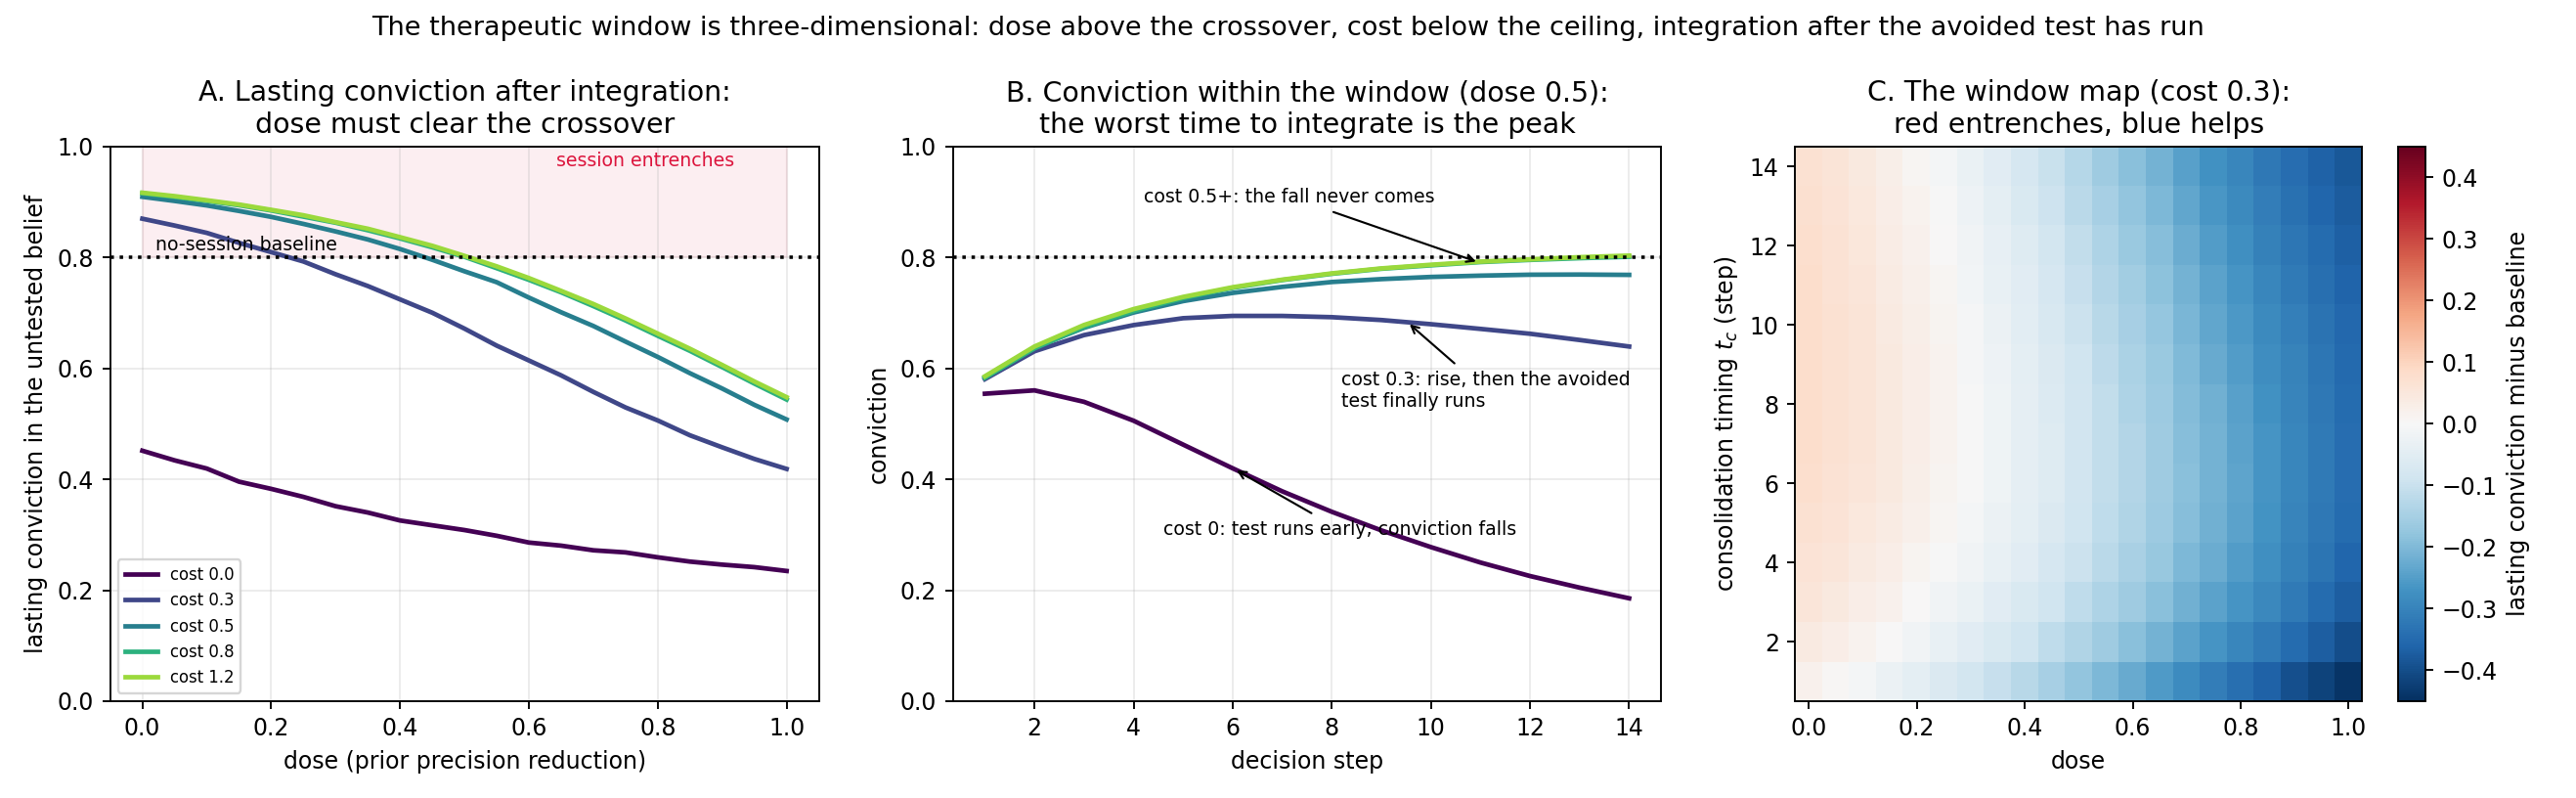

Generate this figure with Python:
"""The therapeutic-window figure. Data from window.py (AMENDMENT_6)."""
import json, pathlib
import matplotlib; matplotlib.use("Agg")
import matplotlib.pyplot as plt
import numpy as np

d = json.loads(pathlib.Path("window_results.json").read_text())
cfg = d["config"]
base = cfg["baseline"]
DOSES = np.array(cfg["doses"]); COSTS = cfg["costs"]; TCS = cfg["tcs"]
g = lambda c, dd, tc, cc: d["grid"][f"{c}|{dd}|{tc}|{cc}"]

fig, ax = plt.subplots(1, 3, figsize=(15.5, 4.8))
cm = plt.cm.viridis(np.linspace(0, .85, len(COSTS)))

# A: lasting conviction vs dose by cost, t_c = 14, c = 0.8
for c, col in zip(COSTS, cm):
    ax[0].plot(DOSES, [g(c, dd, 14, 0.8)["conviction"] for dd in DOSES],
               lw=2, color=col, label=f"cost {c}")
ax[0].axhline(base, color="k", ls=":", lw=1.5)
ax[0].text(0.02, base + .012, "no-session baseline", fontsize=8)
ax[0].fill_between([0, 1], base, 1.0, color="crimson", alpha=.07)
ax[0].text(.63, .965, "session entrenches", fontsize=8, color="crimson",
           transform=ax[0].transAxes)
ax[0].set_title("A. Lasting conviction after integration:\ndose must clear the crossover")
ax[0].set_xlabel("dose (prior precision reduction)")
ax[0].set_ylabel("lasting conviction in the untested belief")
ax[0].legend(fontsize=7, loc="lower left"); ax[0].grid(alpha=.25); ax[0].set_ylim(0, 1)

# B: within-window trajectories at dose 0.5, one curve per cost
steps = np.arange(1, cfg["steps"] + 1)
for c, col in zip(COSTS, cm):
    ax[1].plot(steps, d["traj_conviction"][f"{c}|0.5"], lw=2, color=col)
ax[1].axhline(base, color="k", ls=":", lw=1.5)
ax[1].annotate("cost 0: test runs early, conviction falls", xy=(6, .42),
               xytext=(4.6, .30), fontsize=8, arrowprops=dict(arrowstyle="->", lw=.9))
ax[1].annotate("cost 0.3: rise, then the avoided\ntest finally runs", xy=(9.5, .685),
               xytext=(8.2, .53), fontsize=8, arrowprops=dict(arrowstyle="->", lw=.9))
ax[1].annotate("cost 0.5+: the fall never comes", xy=(11, .79), xytext=(4.2, .90),
               fontsize=8, arrowprops=dict(arrowstyle="->", lw=.9))
ax[1].set_title("B. Conviction within the window (dose 0.5):\nthe worst time to integrate is the peak")
ax[1].set_xlabel("decision step"); ax[1].set_ylabel("conviction")
ax[1].grid(alpha=.25); ax[1].set_ylim(0, 1)

# C: the window map at cost 0.3, c = 0.8
m = np.array([[g(0.3, dd, tc, 0.8)["conviction"] - base for dd in DOSES]
              for tc in TCS])
half = (DOSES[1] - DOSES[0]) / 2
im = ax[2].imshow(m, origin="lower", aspect="auto", cmap="RdBu_r",
                  vmin=-0.45, vmax=0.45,
                  extent=[-half, 1 + half, 0.5, len(TCS) + 0.5])
ax[2].set_title("C. The window map (cost 0.3):\nred entrenches, blue helps")
ax[2].set_xlabel("dose"); ax[2].set_ylabel("consolidation timing $t_c$ (step)")
fig.colorbar(im, ax=ax[2], label="lasting conviction minus baseline")

fig.suptitle("The therapeutic window is three-dimensional: dose above the crossover, "
             "cost below the ceiling, integration after the avoided test has run",
             fontsize=11.5)
fig.tight_layout()
fig.savefig("figure_window.png", dpi=170)
print("wrote figure_window.png")
